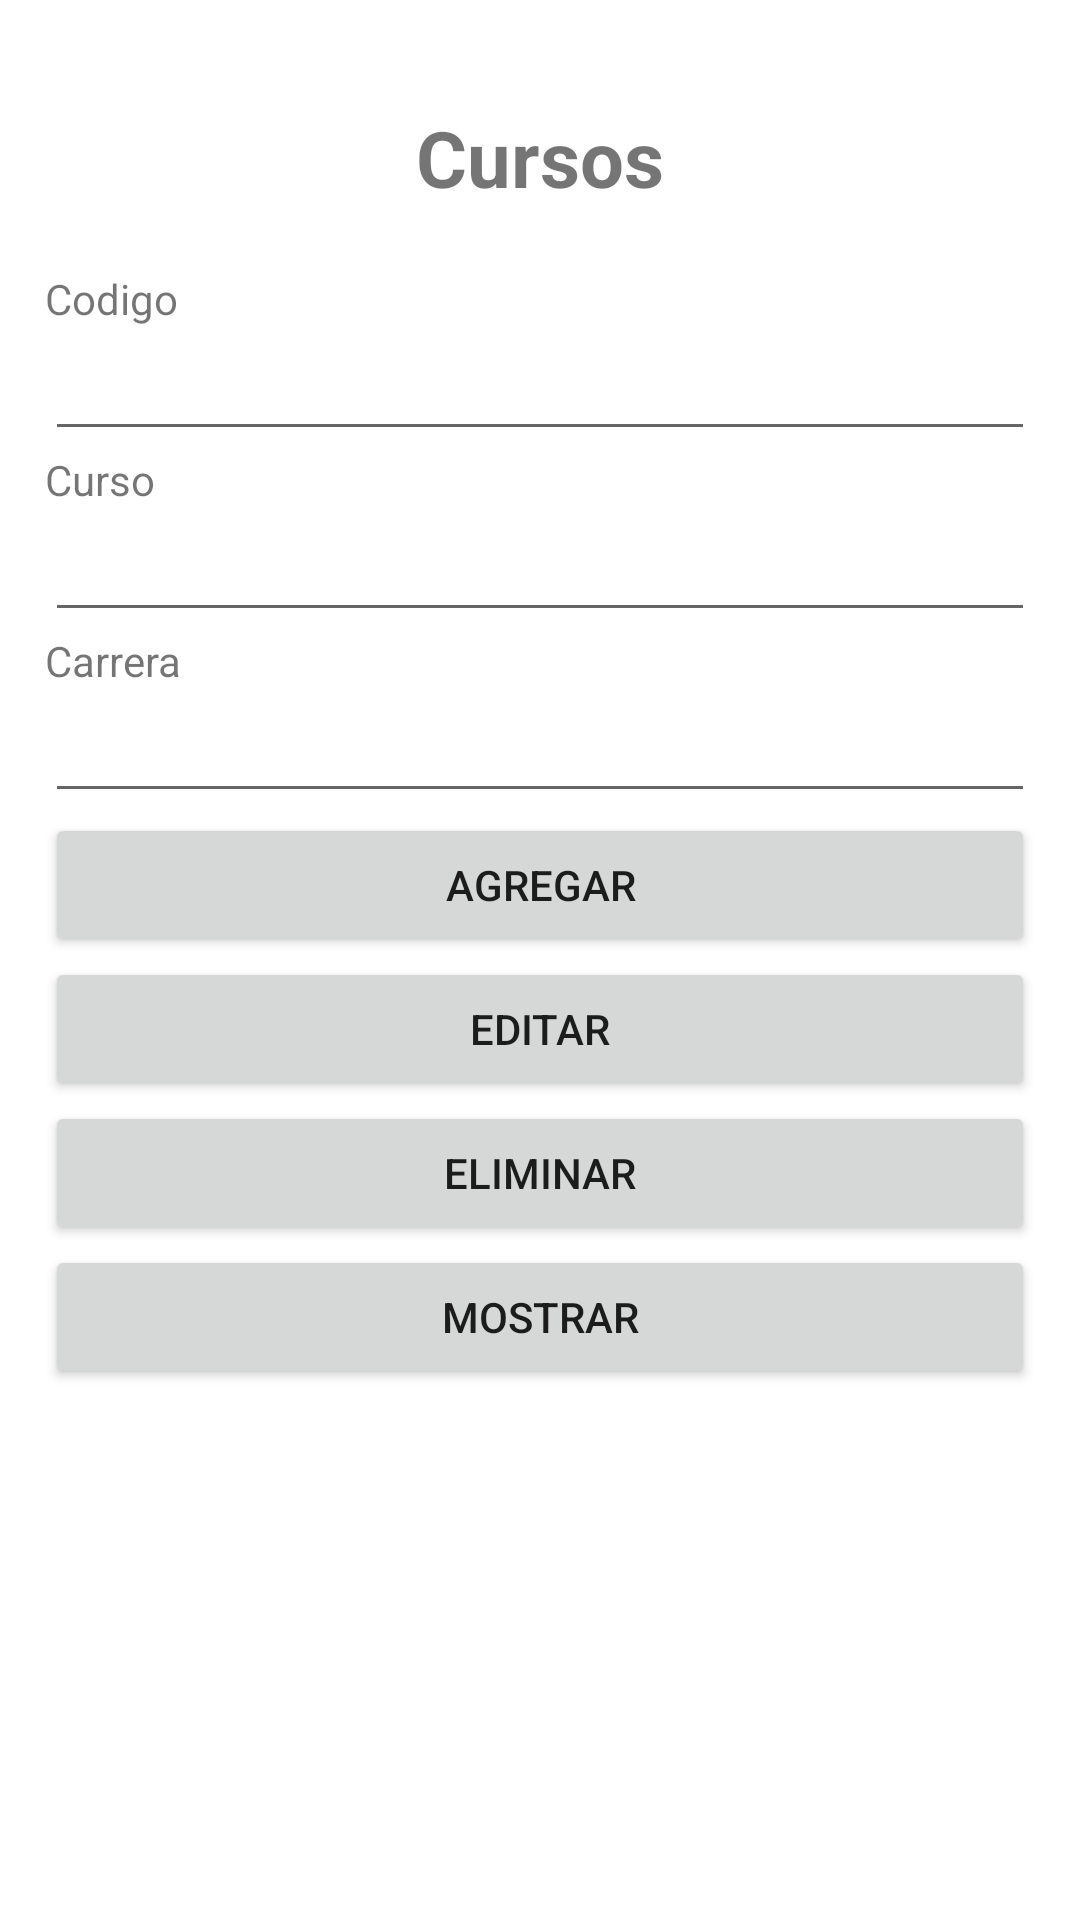

Here is an Android app screen rendered from its layout file. Give the layout XML and the strings, colors and styles it references.
<!-- AndroidManifest.xml: application theme Theme.SQLite_Ejemplo -->
<!-- res/layout/activity_main.xml -->
<?xml version="1.0" encoding="utf-8"?>
<RelativeLayout xmlns:android="http://schemas.android.com/apk/res/android"
    xmlns:app="http://schemas.android.com/apk/res-auto"
    xmlns:tools="http://schemas.android.com/tools"
    android:layout_width="match_parent"
    android:layout_height="match_parent"
    tools:context=".MainActivity">

    <LinearLayout
        android:layout_width="match_parent"
        android:layout_height="match_parent"
        android:layout_marginStart="15dp"
        android:layout_marginLeft="15dp"
        android:layout_marginTop="15dp"
        android:layout_marginEnd="15dp"
        android:layout_marginRight="15dp"
        android:layout_marginBottom="15dp"
        android:orientation="vertical">

        <TextView
            android:id="@+id/textView2"
            android:layout_width="match_parent"
            android:layout_height="wrap_content"
            android:gravity="center"
            android:paddingTop="20dp"
            android:paddingBottom="20dp"
            android:text="Cursos"
            android:textSize="26dp"
            android:textStyle="bold" />

        <TextView
            android:id="@+id/textView"
            android:layout_width="match_parent"
            android:layout_height="wrap_content"
            android:text="Codigo" />

        <EditText
            android:id="@+id/editTextTextPersonName"
            android:layout_width="match_parent"
            android:layout_height="wrap_content"
            android:ems="10"
            android:inputType="textPersonName" />

        <TextView
            android:id="@+id/textView3"
            android:layout_width="match_parent"
            android:layout_height="wrap_content"
            android:text="Curso" />

        <EditText
            android:id="@+id/editTextTextPersonName2"
            android:layout_width="match_parent"
            android:layout_height="wrap_content"
            android:ems="10"
            android:inputType="textPersonName" />

        <TextView
            android:id="@+id/textView4"
            android:layout_width="match_parent"
            android:layout_height="wrap_content"
            android:text="Carrera" />

        <EditText
            android:id="@+id/editTextTextPersonName3"
            android:layout_width="match_parent"
            android:layout_height="wrap_content"
            android:ems="10"
            android:inputType="textPersonName" />

        <Button
            android:id="@+id/button"
            android:layout_width="match_parent"
            android:layout_height="wrap_content"
            android:text="Agregar" />

        <Button
            android:id="@+id/button2"
            android:layout_width="match_parent"
            android:layout_height="wrap_content"
            android:text="Editar" />

        <Button
            android:id="@+id/button3"
            android:layout_width="match_parent"
            android:layout_height="wrap_content"
            android:text="Eliminar" />

        <Button
            android:id="@+id/button4"
            android:layout_width="match_parent"
            android:layout_height="wrap_content"
            android:text="Mostrar" />
    </LinearLayout>
</RelativeLayout>
<!-- resources referenced by this layout -->
<resources>
  <style name="Theme.SQLite_Ejemplo" parent="Theme.MaterialComponents.DayNight.DarkActionBar">
          
          <item name="colorPrimary">@color/purple_500</item>
          <item name="colorPrimaryVariant">@color/purple_700</item>
          <item name="colorOnPrimary">@color/white</item>
          
          <item name="colorSecondary">@color/teal_200</item>
          <item name="colorSecondaryVariant">@color/teal_700</item>
          <item name="colorOnSecondary">@color/black</item>
          
          <item name="android:statusBarColor" tools:targetApi="l">?attr/colorPrimaryVariant</item>
          
      </style>
  <!-- not gathered from this repository: default colours our renderer supplied (Android Studio template values) -->
  <color name="purple_500">#FF6200EE</color>
  <color name="purple_700">#FF3700B3</color>
  <color name="teal_200">#FF03DAC5</color>
  <color name="teal_700">#FF018786</color>
  <color name="black">#FF000000</color>
  <color name="white">#FFFFFFFF</color>
</resources>
